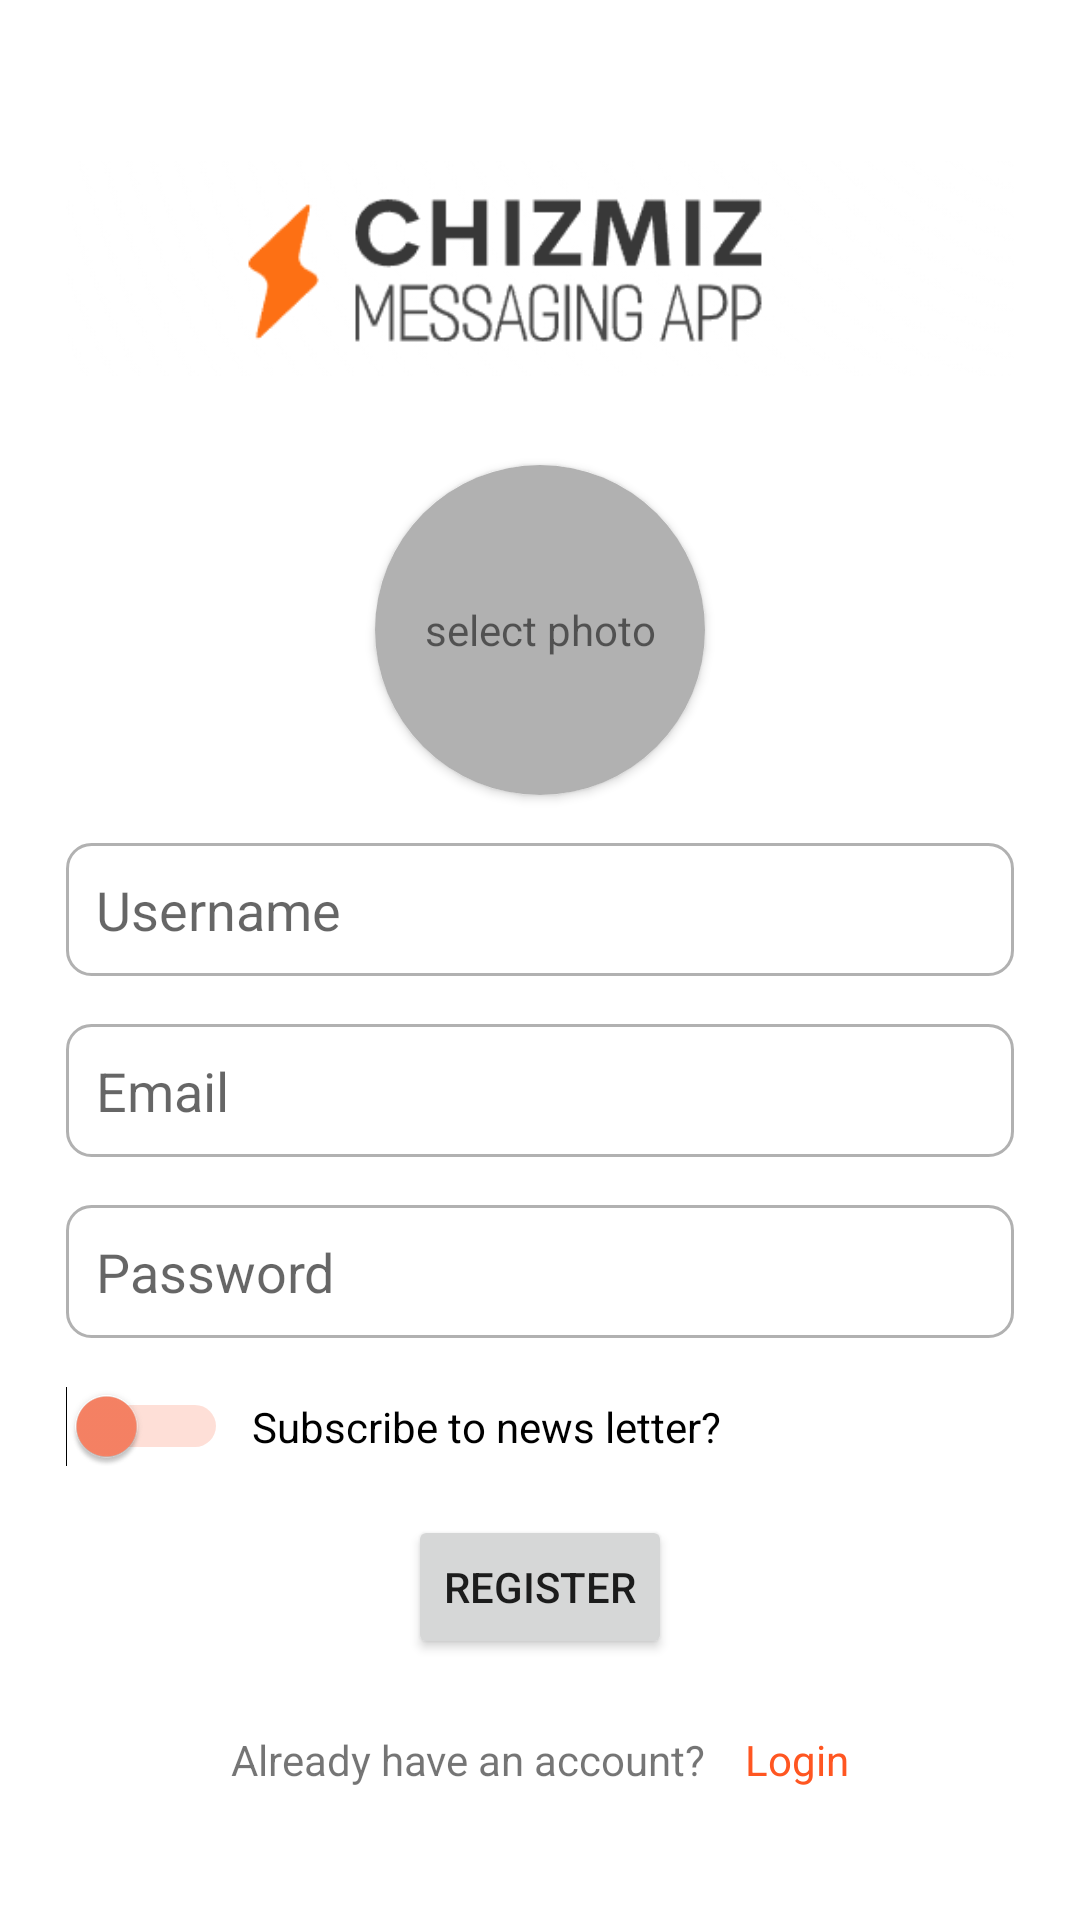

This screen was rendered from an Android layout file. Write that file and the resources it references.
<!-- AndroidManifest.xml: application theme Theme.Chizmiz -->
<!-- res/layout/activity_register.xml -->
<?xml version="1.0" encoding="utf-8"?>
<layout xmlns:android="http://schemas.android.com/apk/res/android"
    xmlns:app="http://schemas.android.com/apk/res-auto"
    xmlns:tools="http://schemas.android.com/tools">

    <data>

    </data>

    <androidx.constraintlayout.widget.ConstraintLayout
        android:layout_width="match_parent"
        android:layout_height="match_parent"
        tools:context="com.example.cheesemiz.ui.LoginActivity">

        <androidx.cardview.widget.CardView
            android:id="@+id/imageView1"
            android:layout_width="110dp"
            android:layout_height="110dp"
            android:layout_marginTop="8dp"
            android:innerRadius="0dp"
            app:cardCornerRadius="55dp"
            app:layout_constraintEnd_toEndOf="@+id/imageView"
            app:layout_constraintStart_toStartOf="@+id/imageView"
            app:layout_constraintTop_toBottomOf="@+id/imageView">

            <ImageView
                android:id="@+id/profile_select"
                android:layout_width="match_parent"
                android:layout_height="match_parent"
                android:background="@color/gray"
                app:layout_constraintEnd_toEndOf="parent"
                app:layout_constraintStart_toStartOf="parent"
                android:scaleType="fitCenter"
                tools:layout_editor_absoluteY="171dp" />

            <TextView
                android:id="@+id/tv_select_photo"
                android:layout_width="match_parent"
                android:layout_height="match_parent"
                android:gravity="center"
                android:text="@string/label_select_photo" />

        </androidx.cardview.widget.CardView>




        <ImageView
            android:id="@+id/imageView"
            android:layout_width="316dp"
            android:layout_height="115dp"
            android:layout_marginTop="32dp"
            app:layout_constraintEnd_toEndOf="parent"
            app:layout_constraintStart_toStartOf="parent"
            app:layout_constraintTop_toTopOf="parent"
            app:srcCompat="@drawable/secondary_logo" />

        <EditText
            android:id="@+id/tv_username"
            style="@style/inputText"
            android:layout_width="0dp"
            android:layout_height="wrap_content"
            android:layout_marginTop="16dp"
            android:hint="@string/hint_username"
            app:layout_constraintEnd_toEndOf="@+id/imageView"
            app:layout_constraintStart_toStartOf="@+id/imageView"
            app:layout_constraintTop_toBottomOf="@+id/imageView1" />

        <EditText
            android:id="@+id/tv_email"
            style="@style/inputText"
            android:layout_width="0dp"
            android:layout_height="wrap_content"
            android:layout_marginTop="16dp"
            android:ems="10"
            android:inputType="textEmailAddress"
            android:hint="@string/hint_email"
            app:layout_constraintEnd_toEndOf="@+id/tv_username"
            app:layout_constraintStart_toStartOf="@+id/tv_username"
            app:layout_constraintTop_toBottomOf="@+id/tv_username" />

        <EditText
            android:id="@+id/tv_password"
            style="@style/inputText"
            android:layout_width="0dp"
            android:layout_height="wrap_content"
            android:layout_marginTop="16dp"
            android:ems="10"
            android:inputType="textPassword"
            android:hint="@string/hint_password"
            app:layout_constraintEnd_toEndOf="@+id/tv_email"
            app:layout_constraintStart_toStartOf="@+id/tv_email"
            app:layout_constraintTop_toBottomOf="@+id/tv_email" />

        <Button
            android:id="@+id/btn_Register"
            android:layout_width="wrap_content"
            android:layout_height="wrap_content"
            android:layout_marginTop="16dp"
            android:text="Register"
            app:layout_constraintEnd_toEndOf="@+id/tv_email"
            app:layout_constraintStart_toStartOf="@+id/tv_email"
            app:layout_constraintTop_toBottomOf="@+id/switch_topic" />

        <LinearLayout
            android:layout_width="0dp"
            android:layout_height="wrap_content"
            android:layout_marginTop="24dp"
            android:orientation="horizontal"
            app:layout_constraintEnd_toEndOf="@+id/tv_email"
            app:layout_constraintStart_toStartOf="@+id/tv_email"
            app:layout_constraintTop_toBottomOf="@+id/btn_Register">

            <TextView
                android:id="@+id/textView"
                android:layout_width="wrap_content"
                android:layout_height="wrap_content"
                android:layout_weight="1"
                android:gravity="right"
                android:text="Already have an account?    " />

            <TextView
                android:id="@+id/tv_Login"
                android:layout_width="wrap_content"
                android:layout_height="wrap_content"
                android:layout_weight="1"
                android:gravity="left"
                android:text="Login"
                android:textColor="@color/colorPrimary" />
        </LinearLayout>


        <ProgressBar
            android:id="@+id/progressBar"
            style="?android:attr/progressBarStyle"
            android:layout_width="wrap_content"
            android:layout_height="wrap_content"
            android:visibility="gone"
            app:layout_constraintBottom_toBottomOf="parent"
            app:layout_constraintEnd_toEndOf="parent"
            app:layout_constraintStart_toStartOf="parent"
            app:layout_constraintTop_toTopOf="parent"
            app:layout_constraintVertical_bias="0.38" />

        <Switch
            android:id="@+id/switch_topic"
            android:layout_width="wrap_content"
            android:layout_height="wrap_content"
            android:layout_marginTop="16dp"
            android:layoutDirection="rtl"
            android:switchPadding="8dp"
            android:checked="true"
            android:text="Subscribe to news letter?"
            app:layout_constraintEnd_toEndOf="@+id/tv_password"
            app:layout_constraintTop_toBottomOf="@+id/tv_password" />


    </androidx.constraintlayout.widget.ConstraintLayout>
</layout>
<!-- resources referenced by this layout -->
<resources>
  <color name="colorPrimary">#FF5621</color>
  <color name="gray">#B1B1B1</color>
  <!-- drawable secondary_logo: png bitmap (drawable, 10479 bytes) -->
  <string name="hint_email">Email</string>
  <string name="hint_password">Password</string>
  <string name="hint_username">Username</string>
  <string name="label_select_photo">select photo</string>
  <style name="inputText">
          <item name="android:background">@drawable/input_holder</item>
          <item name="android:padding">10dp</item>
      </style>
  <style name="Theme.Chizmiz" parent="Theme.MaterialComponents.DayNight.DarkActionBar">
          
          <item name="colorPrimary">#FF5621</item>
          <item name="colorPrimaryVariant">#F45321</item>
          <item name="colorOnPrimary">@color/white</item>
          
          <item name="colorSecondary">#f98365</item>
          <item name="colorSecondaryVariant">#f98365</item>
          <item name="colorOnSecondary">#333333</item>
          
          <item name="android:statusBarColor" tools:targetApi="l">?attr/colorPrimaryVariant</item>
          
      </style>
  <!-- drawable input_holder (drawable) -->
  <?xml version="1.0" encoding="utf-8"?>
  <shape xmlns:android="http://schemas.android.com/apk/res/android" >
      <solid android:color="#00FFFFFF" />
      <stroke
          android:width="1dp"
          android:color="@color/gray" />
      <corners
          android:radius="8dp"
          />
  </shape>
  <color name="white">#FFFFFFFF</color>
</resources>
